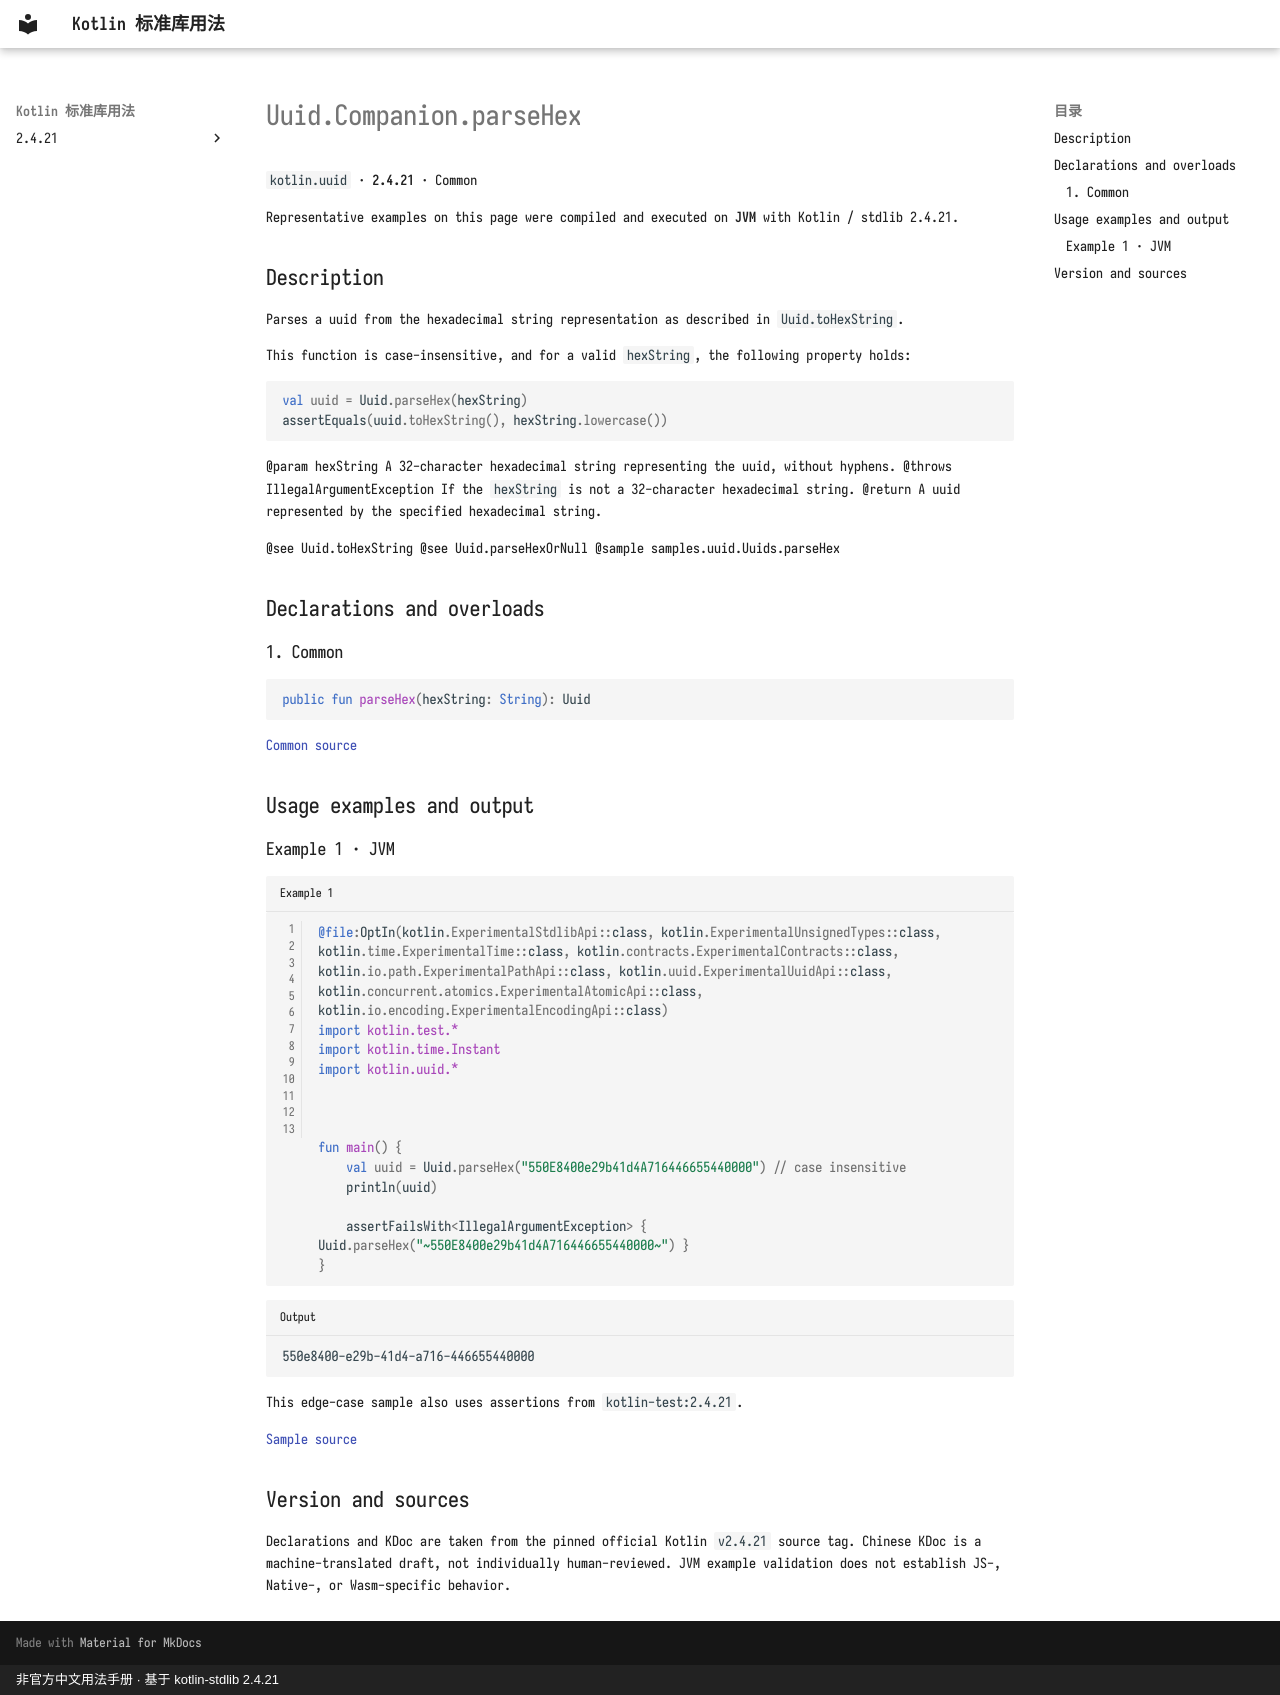

repository: oooooooko/kotlin-stdlib-docs · page: en/api/kotlin.uuid/uuid-companion-parsehex--33e2cb93/index.html · generator: mkdocs · copyright: 非官方中文用法手册 · 基于 kotlin-stdlib 2.4.21

# Uuid.Companion.parseHex

`kotlin.uuid` · **2.4.21** · Common

Representative examples on this page were compiled and executed on **JVM** with Kotlin / stdlib 2.4.21.

## Description

Parses a uuid from the hexadecimal string representation as described in `Uuid.toHexString`.

This function is case-insensitive, and for a valid `hexString`, the following property holds:
```kotlin
val uuid = Uuid.parseHex(hexString)
assertEquals(uuid.toHexString(), hexString.lowercase())
```

@param hexString A 32-character hexadecimal string representing the uuid, without hyphens.
@throws IllegalArgumentException If the `hexString` is not a 32-character hexadecimal string.
@return A uuid represented by the specified hexadecimal string.

@see Uuid.toHexString
@see Uuid.parseHexOrNull
@sample samples.uuid.Uuids.parseHex

## Declarations and overloads

### 1. Common

```kotlin
public fun parseHex(hexString: String): Uuid
```

[Common source](https://github.com/JetBrains/kotlin/blob/v2.4.21/libraries/stdlib/src/kotlin/uuid/Uuid.kt#L497)

## Usage examples and output

### Example 1 · JVM

```kotlin title="Example 1" linenums="1"
@file:OptIn(kotlin.ExperimentalStdlibApi::class, kotlin.ExperimentalUnsignedTypes::class, kotlin.time.ExperimentalTime::class, kotlin.contracts.ExperimentalContracts::class, kotlin.io.path.ExperimentalPathApi::class, kotlin.uuid.ExperimentalUuidApi::class, kotlin.concurrent.atomics.ExperimentalAtomicApi::class, kotlin.io.encoding.ExperimentalEncodingApi::class)
import kotlin.test.*
import kotlin.time.Instant
import kotlin.uuid.*



fun main() {
    val uuid = Uuid.parseHex("550E8400e29b41d4A716446655440000") // case insensitive
    println(uuid)

    assertFailsWith<IllegalArgumentException> { Uuid.parseHex("~550E8400e29b41d4A716446655440000~") }
}
```

```text title="Output"
550e8400-e29b-41d4-a716-446655440000
```

This edge-case sample also uses assertions from `kotlin-test:2.4.21`.

[Sample source](https://github.com/JetBrains/kotlin/blob/v2.4.21/libraries/stdlib/samples/test/samples/uuid/uuid.kt#L208)

## Version and sources

Declarations and KDoc are taken from the pinned official Kotlin `v2.4.21` source tag. Chinese KDoc is a machine-translated draft, not individually human-reviewed. JVM example validation does not establish JS-, Native-, or Wasm-specific behavior.
